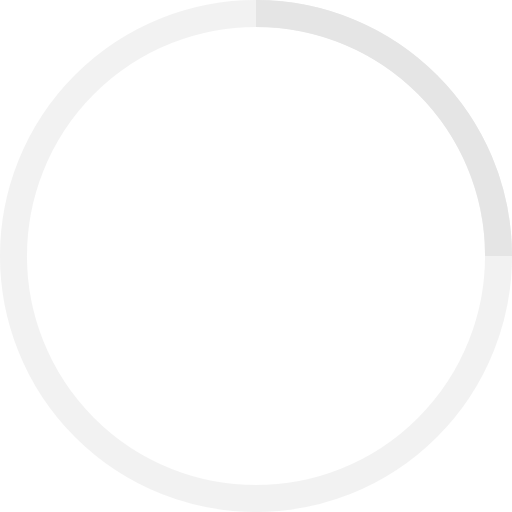
t = 0.00 s
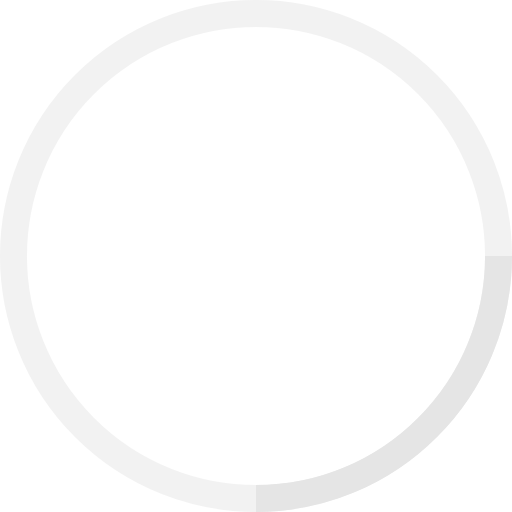
t = 0.25 s
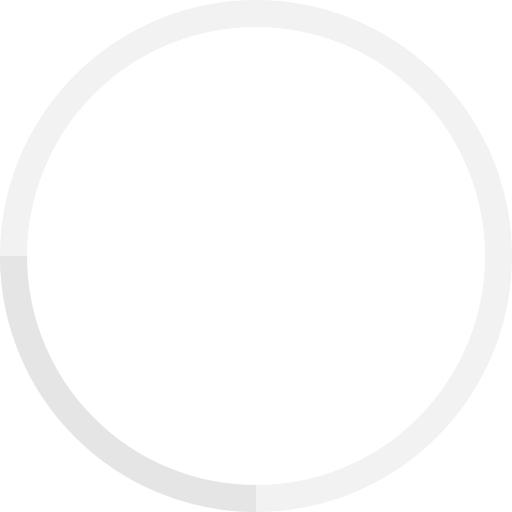
t = 0.50 s
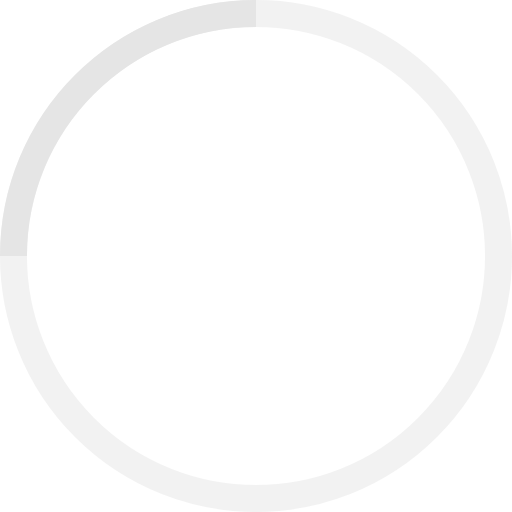
t = 0.75 s

The animated SVG that drew these frames (rendered in a browser with its animation timeline set to each time). Animation: 1 SMIL element (animateTransform=1); one cycle of 1.00 s, repeats indefinitely.

<!-- By Sam Herbert (@sherb), for everyone. More @ http://goo.gl/7AJzbL -->
<svg width="38" height="38" viewBox="0 0 38 38" xmlns="http://www.w3.org/2000/svg" stroke="#E5E5E5">
    <g fill="none" fill-rule="evenodd">
        <g transform="translate(1 1)" stroke-width="2">
            <circle stroke-opacity=".5" cx="18" cy="18" r="18"/>
            <path d="M36 18c0-9.94-8.06-18-18-18">
                <animateTransform
                    attributeName="transform"
                    type="rotate"
                    from="0 18 18"
                    to="360 18 18"
                    dur="1s"
                    repeatCount="indefinite"/>
            </path>
        </g>
    </g>
</svg>
